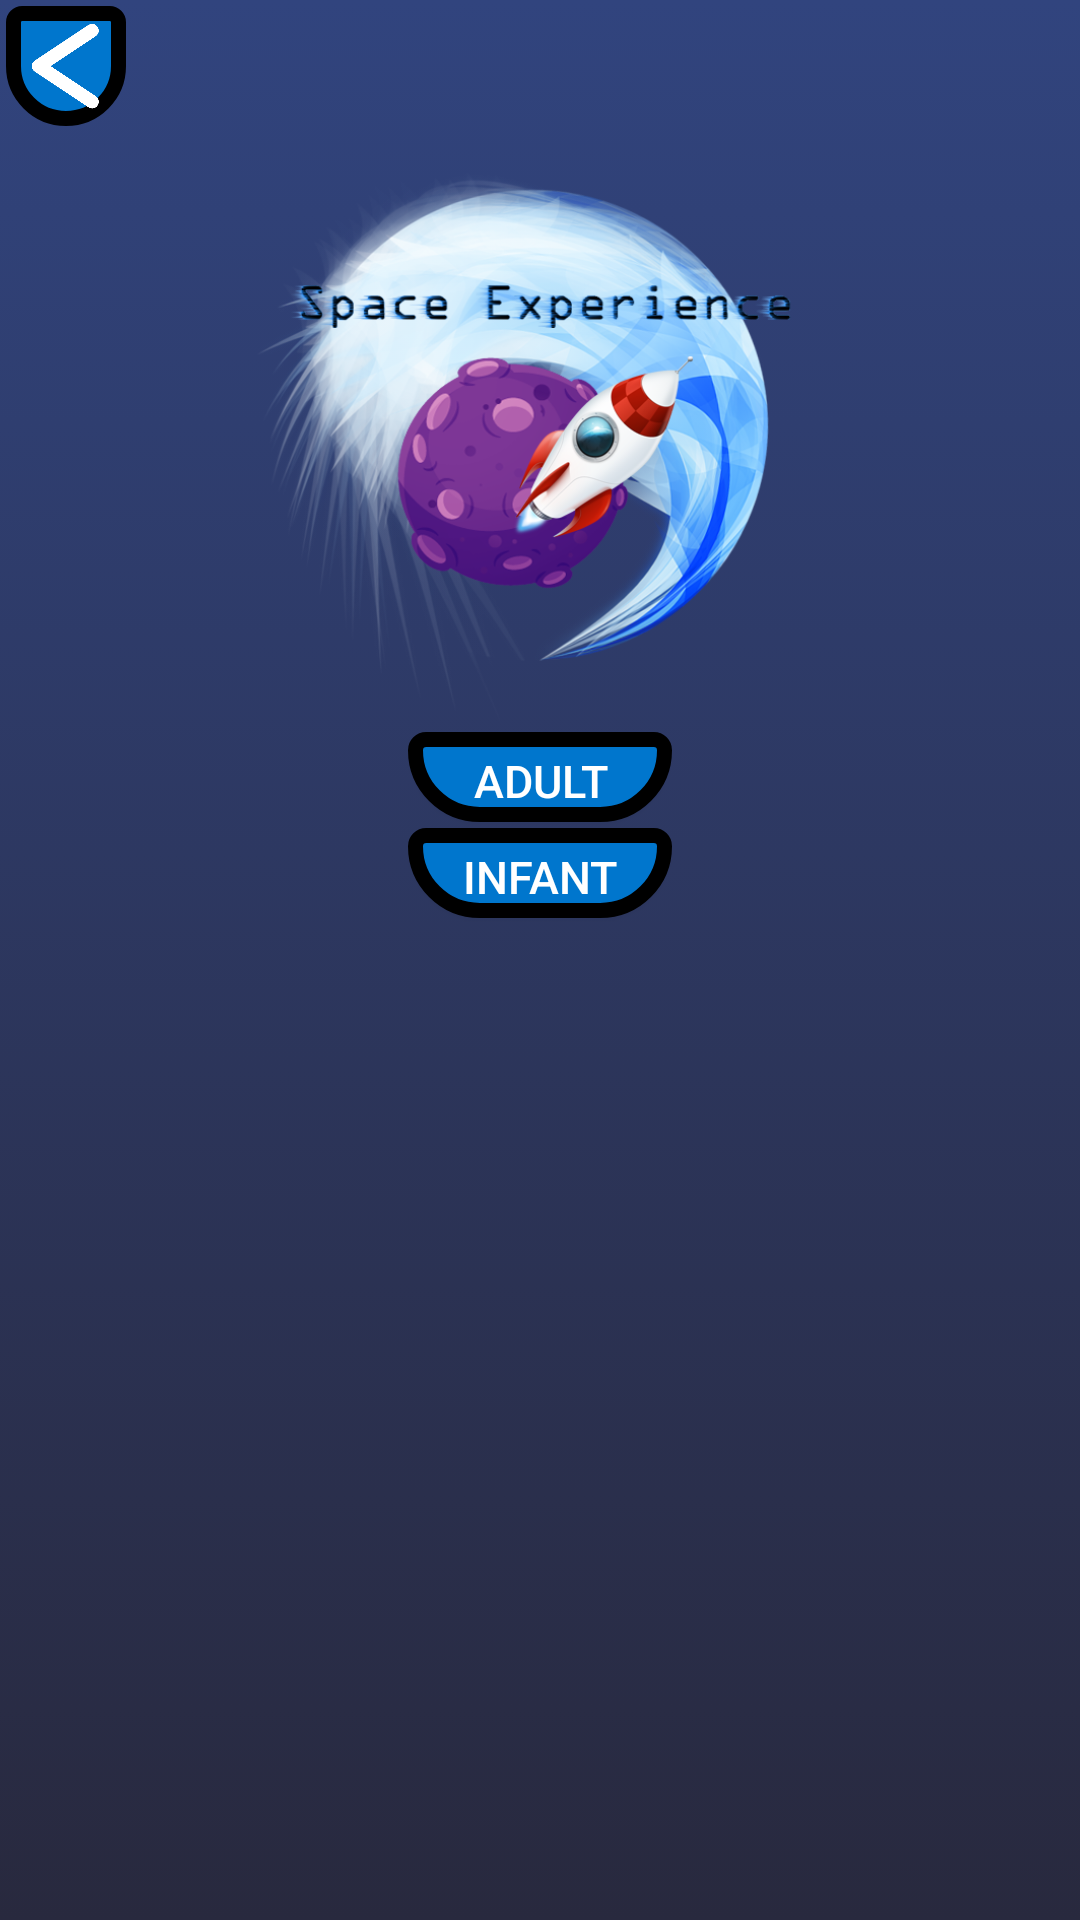

Reconstruct the res/layout file that produces this screen, plus the resources it refers to.
<!-- AndroidManifest.xml: application theme AppTheme -->
<!-- res/layout/activity_nivel.xml -->
<?xml version="1.0" encoding="utf-8"?>
<LinearLayout xmlns:android="http://schemas.android.com/apk/res/android"
    android:layout_width="match_parent"
    android:layout_height="match_parent"
    android:orientation="vertical"
    android:background="@drawable/gradient_background">


    <ImageButton
        android:id="@+id/BtnBack"
        android:layout_width="@dimen/back"
        android:layout_height="@dimen/back"
        android:scaleType="centerCrop"
        android:background="@drawable/rounded_button"
        android:src="@drawable/back"
        android:padding="@dimen/paddingback"
        android:layout_margin="@dimen/marginflag"/>

    <ImageView
        android:layout_width="@dimen/logoNivel"
        android:layout_height="@dimen/logoNivel"
        android:src="@drawable/logo_sin_fondo"
        android:layout_gravity="center"
        android:contentDescription="@string/app_name"/>
    <Button
        android:id="@+id/btnAdulto"
        android:layout_width="wrap_content"
        android:layout_height="@dimen/buttonheight"
        android:text="@string/adulto"
        android:layout_gravity="center"
        android:background="@drawable/rounded_button"
        android:textColor="@color/blanco"
        android:textSize="@dimen/textbotones"
        android:paddingRight="@dimen/buttonpadding"
        android:paddingLeft="@dimen/buttonpadding"/>
    <Button
        android:id="@+id/btnInfantil"
        android:layout_width="wrap_content"
        android:layout_height="@dimen/buttonheight"
        android:text="@string/infantil"
        android:layout_gravity="center"
        android:background="@drawable/rounded_button"
        android:textColor="@color/blanco"
        android:textSize="@dimen/textbotones"
        android:paddingRight="@dimen/buttonpadding"
        android:paddingLeft="@dimen/buttonpadding"
        android:layout_marginTop="@dimen/marginflag"/>
</LinearLayout>
<!-- resources referenced by this layout -->
<resources>
  <color name="blanco">#FFFFFF</color>
  <dimen name="back">40dp</dimen>
  <dimen name="buttonheight">30dp</dimen>
  <dimen name="buttonpadding">20dp</dimen>
  <dimen name="logoNivel">200dp</dimen>
  <dimen name="marginflag">1dp</dimen>
  <dimen name="paddingback">5dp</dimen>
  <dimen name="textbotones">60sp</dimen>
  <!-- drawable back: png bitmap (drawable-v24, 23078 bytes) -->
  <!-- drawable gradient_background (drawable) -->
  <?xml version="1.0" encoding="utf-8"?>
  <selector xmlns:android="http://schemas.android.com/apk/res/android">
      <item>
          <shape>
              <gradient
                  android:angle="90"
                  android:endColor="@color/fondo2"
                  android:startColor="@color/fondo"
                  android:type="linear"
                  />
          </shape>
      </item>
  </selector>
  <!-- drawable logo_sin_fondo: png bitmap (drawable-v24, 331933 bytes) -->
  <!-- drawable rounded_button (drawable) -->
  <?xml version="1.0" encoding="utf-8"?>
  <selector xmlns:android="http://schemas.android.com/apk/res/android">
      <item android:state_pressed="false">
          <shape android:shape="rectangle">
              <corners android:radius="60dp"
                  android:topLeftRadius="10dp"
                  android:topRightRadius="10dp"/>
              <solid android:color="@color/azul" />
              <stroke
                  android:width="5dp"
                  android:color="@color/negro" />
              <padding
                  android:bottom="@dimen/buttonpadding"
                  android:left="@dimen/buttonpadding"
                  android:right="@dimen/buttonpadding"
                  android:top="@dimen/buttonpadding" />
          </shape>
      </item>
      <item android:state_pressed="true">
          <shape android:shape="rectangle">
              <corners android:radius="60dp"
                  android:topLeftRadius="10dp"
                  android:topRightRadius="10dp"/>
              <solid android:color="@color/azulOscuro" />
              <stroke
                  android:width="5dp"
                  android:color="@color/azul" />
              <padding
                  android:bottom="@dimen/buttonpadding"
                  android:left="@dimen/buttonpadding"
                  android:right="@dimen/buttonpadding"
                  android:top="@dimen/buttonpadding" />
          </shape>
      </item>
  </selector>
  <string name="adulto">adult</string>
  <string name="app_name">Space Experience</string>
  <string name="infantil">infant</string>
  <style name="AppTheme" parent="Theme.AppCompat.Light.NoActionBar">
          
          <item name="colorPrimary">@color/azul</item>
          <item name="colorPrimaryDark">@color/azulOscuro</item>
          <item name="colorAccent">@color/azulOscuro</item>
      </style>
  <color name="fondo2">#31447E</color>
  <color name="fondo">#28293E</color>
  <color name="azul">#0076CD</color>
  <color name="negro">#000000</color>
  <color name="azulOscuro">#025C9E</color>
</resources>
